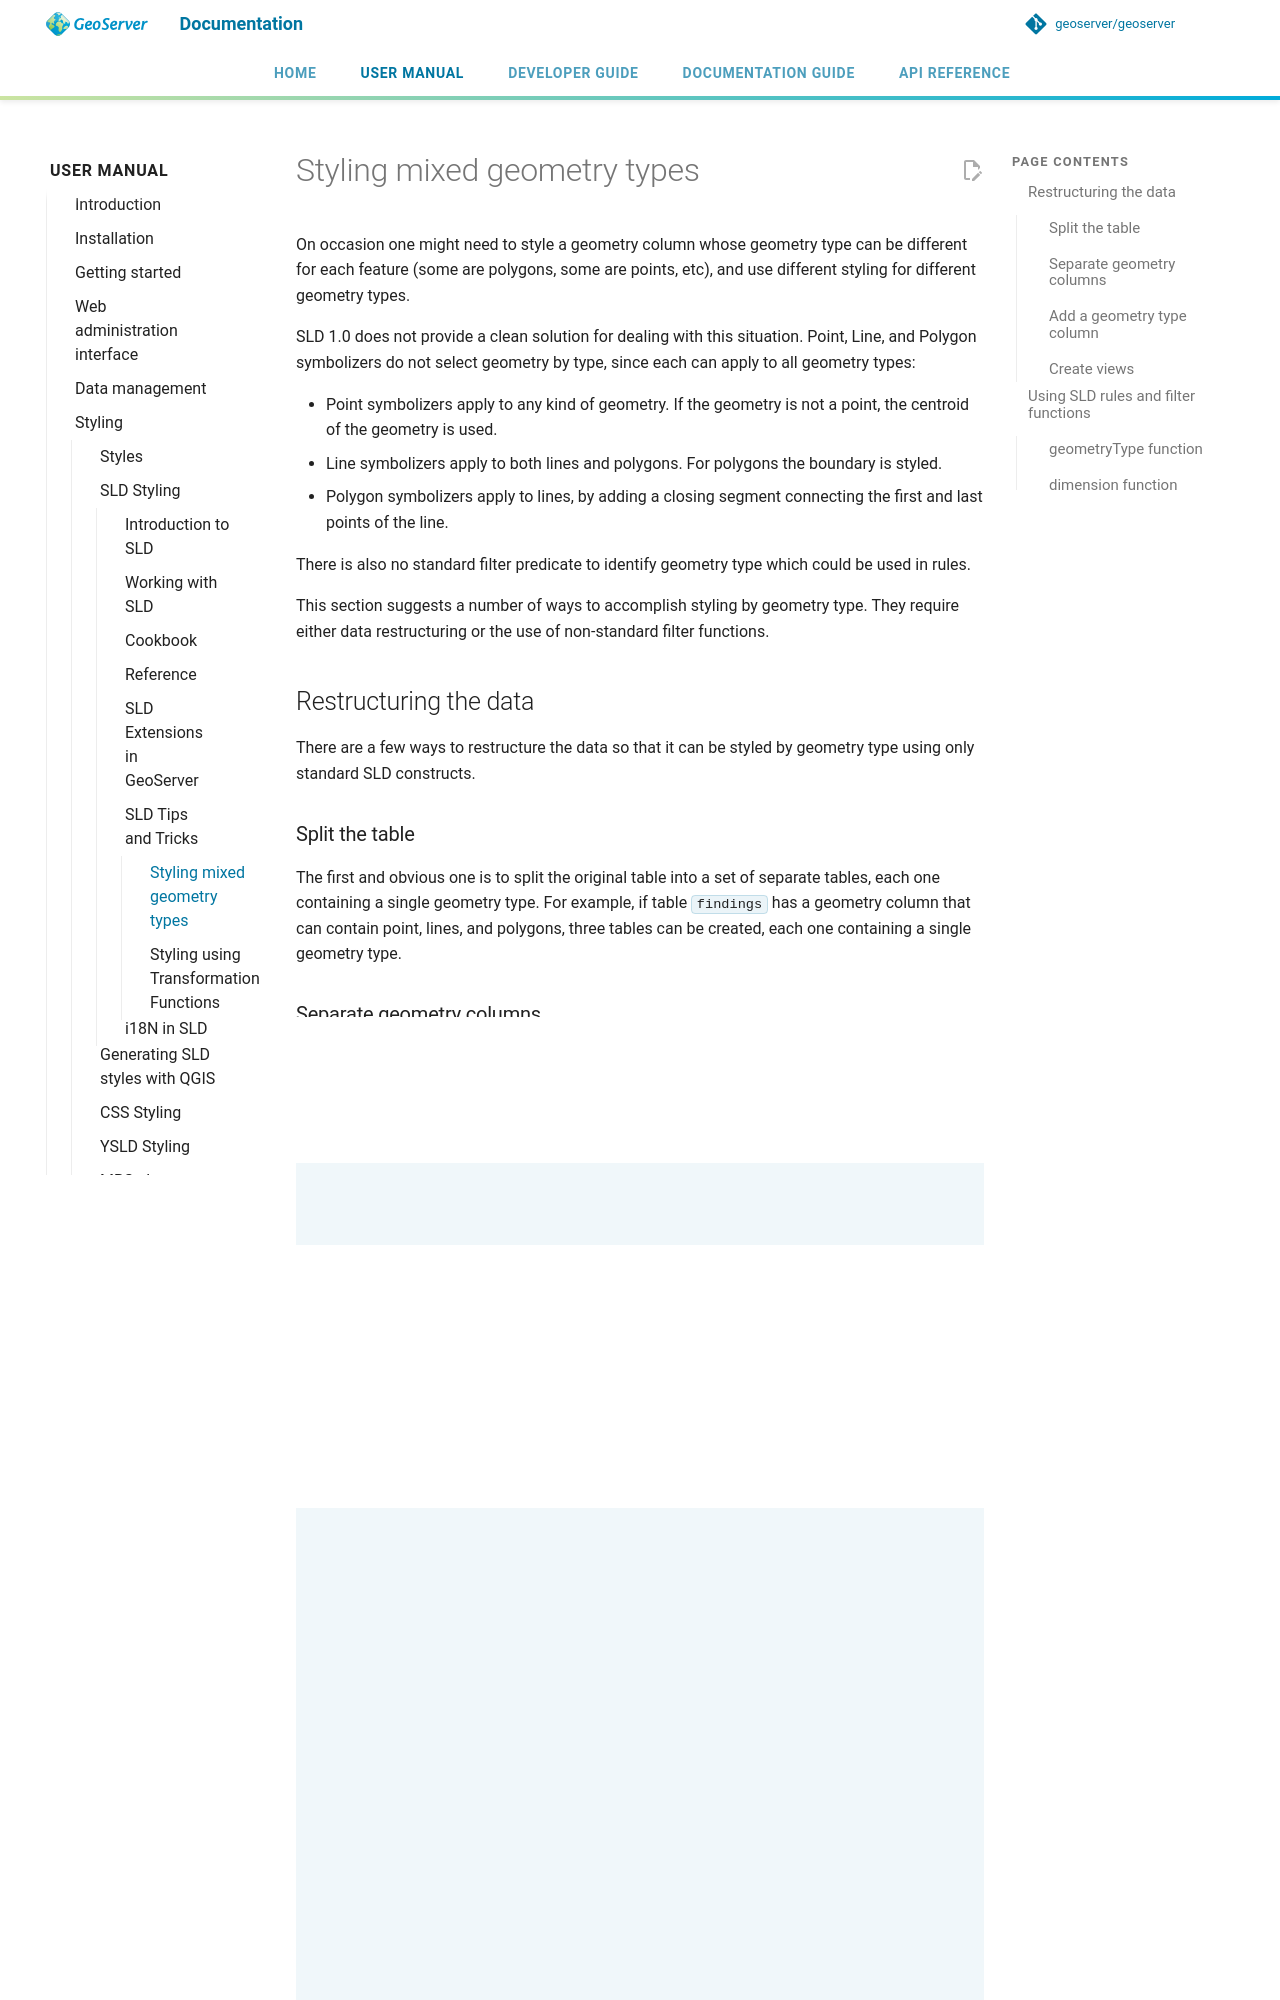

repository: geoserver/geoserver · page: 3.0.x/en/user/styling/sld/tipstricks/mixed-geometries/index.html · generator: mkdocs

# Styling mixed geometry types

On occasion one might need to style a geometry column whose geometry type can be different for each feature (some are polygons, some are points, etc), and use different styling for different geometry types.

SLD 1.0 does not provide a clean solution for dealing with this situation. Point, Line, and Polygon symbolizers do not select geometry by type, since each can apply to all geometry types:

- Point symbolizers apply to any kind of geometry. If the geometry is not a point, the centroid of the geometry is used.
- Line symbolizers apply to both lines and polygons. For polygons the boundary is styled.
- Polygon symbolizers apply to lines, by adding a closing segment connecting the first and last points of the line.

There is also no standard filter predicate to identify geometry type which could be used in rules.

This section suggests a number of ways to accomplish styling by geometry type. They require either data restructuring or the use of non-standard filter functions.

## Restructuring the data

There are a few ways to restructure the data so that it can be styled by geometry type using only standard SLD constructs.

### Split the table

The first and obvious one is to split the original table into a set of separate tables, each one containing a single geometry type. For example, if table `findings` has a geometry column that can contain point, lines, and polygons, three tables can be created, each one containing a single geometry type.

### Separate geometry columns

A second way is to use one table and separate geometry columns. So, if the table `findings` has a `geom` column, the restructured table will have `point`, `line` and `polygon` columns, each of them containing just one geometry type. After the restructuring, the symbolizers will refer to a specific geometry, for example:

```xml
<PolygonSymbolizer>
    <Geometry><ogc:PropertyName>polygon</ogc:PropertyName></Geometry>
</PolygonSymbolizer>
```

This way each symbolizer will match only the geometry types it is supposed to render, and skip over the rows that contain a null value.
